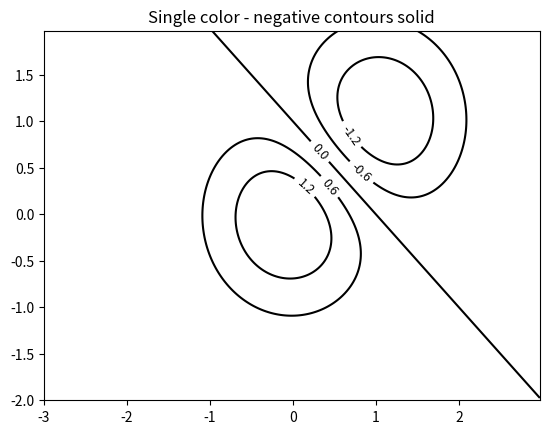

Source code (Python):
# importing the required libraries
import numpy
import matplotlib.pyplot

# creating the graph
delta = 0.025
x = numpy.arange(-3.0, 3.0, delta)
y = numpy.arange(-2.0, 2.0, delta)
X, Y = numpy.meshgrid(x, y)

Z1 = numpy.exp(-X**2 - Y**2)
Z2 = numpy.exp(-(X - 1)**2 - (Y - 1)**2)
Z = (Z1 - Z2) * 2

# adding labels to the line contours
matplotlib.rcParams['contour.negative_linestyle'] = 'solid'
fig, ax = matplotlib.pyplot.subplots()
CS = ax.contour(X, Y, Z, 6,
				colors='k',
				)

ax.clabel(CS, fontsize=9, inline=1)
ax.set_title('Single color - negative contours solid')
